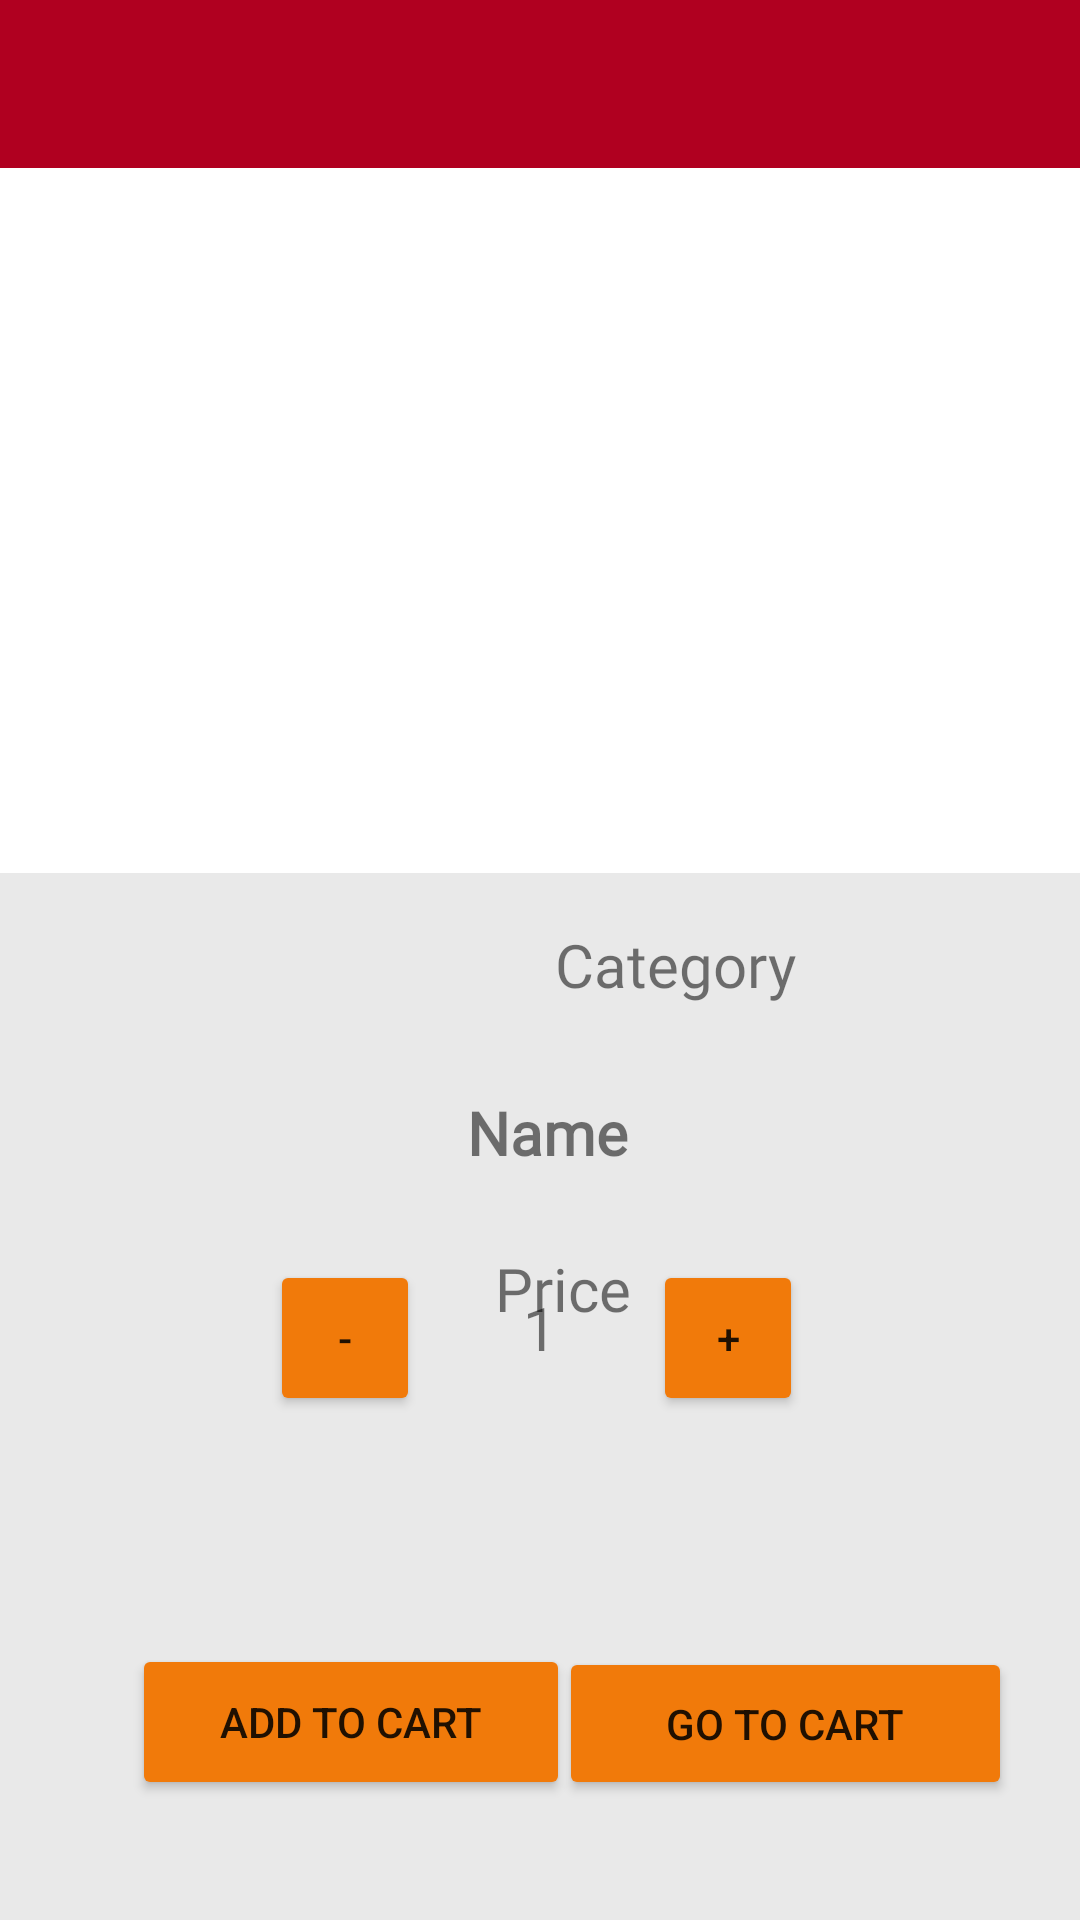

Layout XML and referenced resources for this Android screen:
<!-- AndroidManifest.xml: application theme Theme.MuradsGraduationProject -->
<!-- res/layout/fragment_detail.xml -->
<?xml version="1.0" encoding="utf-8"?>
<layout xmlns:android="http://schemas.android.com/apk/res/android"
    xmlns:app="http://schemas.android.com/apk/res-auto"
    xmlns:tools="http://schemas.android.com/tools">

    <data>
        <variable
            name="foodsCart"
            type="com.example.muradsgraduationproject.data.entity.FoodsCart" />
        <variable
            name="detailFragment"
            type="com.example.muradsgraduationproject.ui.fragments.DetailFragment" />
    </data>

    <androidx.constraintlayout.widget.ConstraintLayout
        android:layout_width="match_parent"
        android:layout_height="match_parent"
        tools:context=".ui.fragments.DetailFragment">

        <androidx.appcompat.widget.Toolbar
            android:id="@+id/toolbarDetail"
            android:layout_width="match_parent"
            android:layout_height="wrap_content"
            android:background="@color/design_default_color_error"
            android:gravity="center"
            android:minHeight="?attr/actionBarSize"
            android:theme="?attr/actionBarTheme"
            app:layout_constraintEnd_toEndOf="parent"
            app:layout_constraintStart_toStartOf="parent"
            app:layout_constraintTop_toTopOf="parent" />

        <ImageView
            android:id="@+id/imageView6"
            android:layout_width="593dp"
            android:layout_height="546dp"
            android:layout_marginTop="8dp"
            app:layout_constraintEnd_toEndOf="parent"
            app:layout_constraintStart_toStartOf="parent"
            app:layout_constraintTop_toBottomOf="@+id/imageViewDetail"
            app:srcCompat="@drawable/verylightgray" />

        <TextView
            android:id="@+id/textViewName"
            android:layout_width="wrap_content"
            android:layout_height="wrap_content"
            android:layout_marginTop="308dp"
            android:fontFamily="@font/fredoka_one"
            android:text="Name"
            android:textSize="20sp"
            android:textStyle="bold"
            app:layout_constraintEnd_toEndOf="parent"
            app:layout_constraintHorizontal_bias="0.508"
            app:layout_constraintStart_toStartOf="parent"
            app:layout_constraintTop_toBottomOf="@+id/toolbarDetail" />

        <TextView
            android:id="@+id/textViewPrice"
            android:layout_width="wrap_content"
            android:layout_height="wrap_content"
            android:layout_marginStart="15dp"
            android:layout_marginTop="360dp"
            android:fontFamily="@font/fredoka_one"
            android:text="Price"
            android:textSize="20sp"
            app:layout_constraintEnd_toEndOf="parent"
            app:layout_constraintStart_toStartOf="parent"
            app:layout_constraintTop_toBottomOf="@+id/toolbarDetail" />

        <TextView
            android:id="@+id/textViewCategory"
            android:layout_width="wrap_content"
            android:layout_height="wrap_content"
            android:layout_marginStart="185dp"
            android:layout_marginTop="252dp"
            android:fontFamily="@font/fredoka_one"
            android:text="Category"
            android:textSize="20sp"
            app:layout_constraintStart_toStartOf="parent"
            app:layout_constraintTop_toBottomOf="@+id/toolbarDetail" />

        <Button
            android:id="@+id/buttonGoToCart"
            android:layout_width="151dp"
            android:layout_height="51dp"
            android:layout_marginBottom="40dp"
            android:backgroundTint="?android:attr/colorActivatedHighlight"
            android:text="Go to cart"
            app:iconTint="#AE0D0D"
            app:layout_constraintBottom_toBottomOf="parent"
            app:layout_constraintEnd_toEndOf="parent"
            app:layout_constraintHorizontal_bias="0.892"
            app:layout_constraintStart_toStartOf="parent"
            app:rippleColor="#EC1E1E" />

        <ImageView
            android:id="@+id/imageViewDetail"
            android:layout_width="233dp"
            android:layout_height="191dp"
            android:layout_marginTop="36dp"
            app:layout_constraintEnd_toEndOf="parent"
            app:layout_constraintStart_toStartOf="parent"
            app:layout_constraintTop_toBottomOf="@+id/toolbarDetail"
            tools:srcCompat="@tools:sample/avatars" />

        <Button
            android:id="@+id/imageViewCart"
            android:layout_width="146dp"
            android:layout_height="52dp"
            android:layout_marginBottom="40dp"
            android:backgroundTint="?android:attr/colorActivatedHighlight"
            android:text="Add to cart"
            app:layout_constraintBottom_toBottomOf="parent"
            app:layout_constraintEnd_toEndOf="parent"
            app:layout_constraintHorizontal_bias="0.205"
            app:layout_constraintStart_toStartOf="parent" />

        <TextView
            android:id="@+id/textViewOrderAmount"
            android:layout_width="wrap_content"
            android:layout_height="wrap_content"
            android:layout_marginBottom="184dp"
            android:fontFamily="@font/fredoka_one"
            android:text="1"
            android:textSize="20sp"
            app:layout_constraintBottom_toBottomOf="parent"
            app:layout_constraintEnd_toEndOf="parent"
            app:layout_constraintStart_toStartOf="parent" />

        <Button
            android:id="@+id/button"
            android:layout_width="50dp"
            android:layout_height="52dp"
            android:layout_marginBottom="168dp"
            android:backgroundTint="?android:attr/colorActivatedHighlight"
            android:text="-"
            app:layout_constraintBottom_toBottomOf="parent"
            app:layout_constraintEnd_toEndOf="parent"
            app:layout_constraintHorizontal_bias="0.29"
            app:layout_constraintStart_toStartOf="parent" />

        <Button
            android:id="@+id/button2"
            android:layout_width="50dp"
            android:layout_height="52dp"
            android:layout_marginBottom="168dp"
            android:backgroundTint="?android:attr/colorActivatedHighlight"
            android:text="+"
            app:layout_constraintBottom_toBottomOf="parent"
            app:layout_constraintEnd_toEndOf="parent"
            app:layout_constraintHorizontal_bias="0.258"
            app:layout_constraintStart_toEndOf="@+id/textViewOrderAmount" />

    </androidx.constraintlayout.widget.ConstraintLayout>
</layout>
<!-- resources referenced by this layout -->
<resources>
  <!-- drawable verylightgray: png bitmap (drawable, 2205 bytes) -->
  <style name="Theme.MuradsGraduationProject" parent="Theme.MaterialComponents.DayNight.DarkActionBar">
          
          <item name="colorPrimary">@color/purple_500</item>
          <item name="colorPrimaryVariant">@color/purple_700</item>
          <item name="colorOnPrimary">@color/white</item>
          
          <item name="colorSecondary">@color/teal_200</item>
          <item name="colorSecondaryVariant">@color/teal_700</item>
          <item name="colorOnSecondary">@color/black</item>
          
          <item name="android:statusBarColor">#860909</item>
          
     <item name="windowNoTitle">true</item>
     <item name="windowActionBar">false</item>
      </style>
  <!-- not gathered from this repository: default colours our renderer supplied (Android Studio template values) -->
  <color name="purple_500">#FF6200EE</color>
  <color name="purple_700">#FF3700B3</color>
  <color name="teal_200">#FF03DAC5</color>
  <color name="teal_700">#FF018786</color>
  <color name="black">#FF000000</color>
  <color name="white">#FFFFFFFF</color>
</resources>
